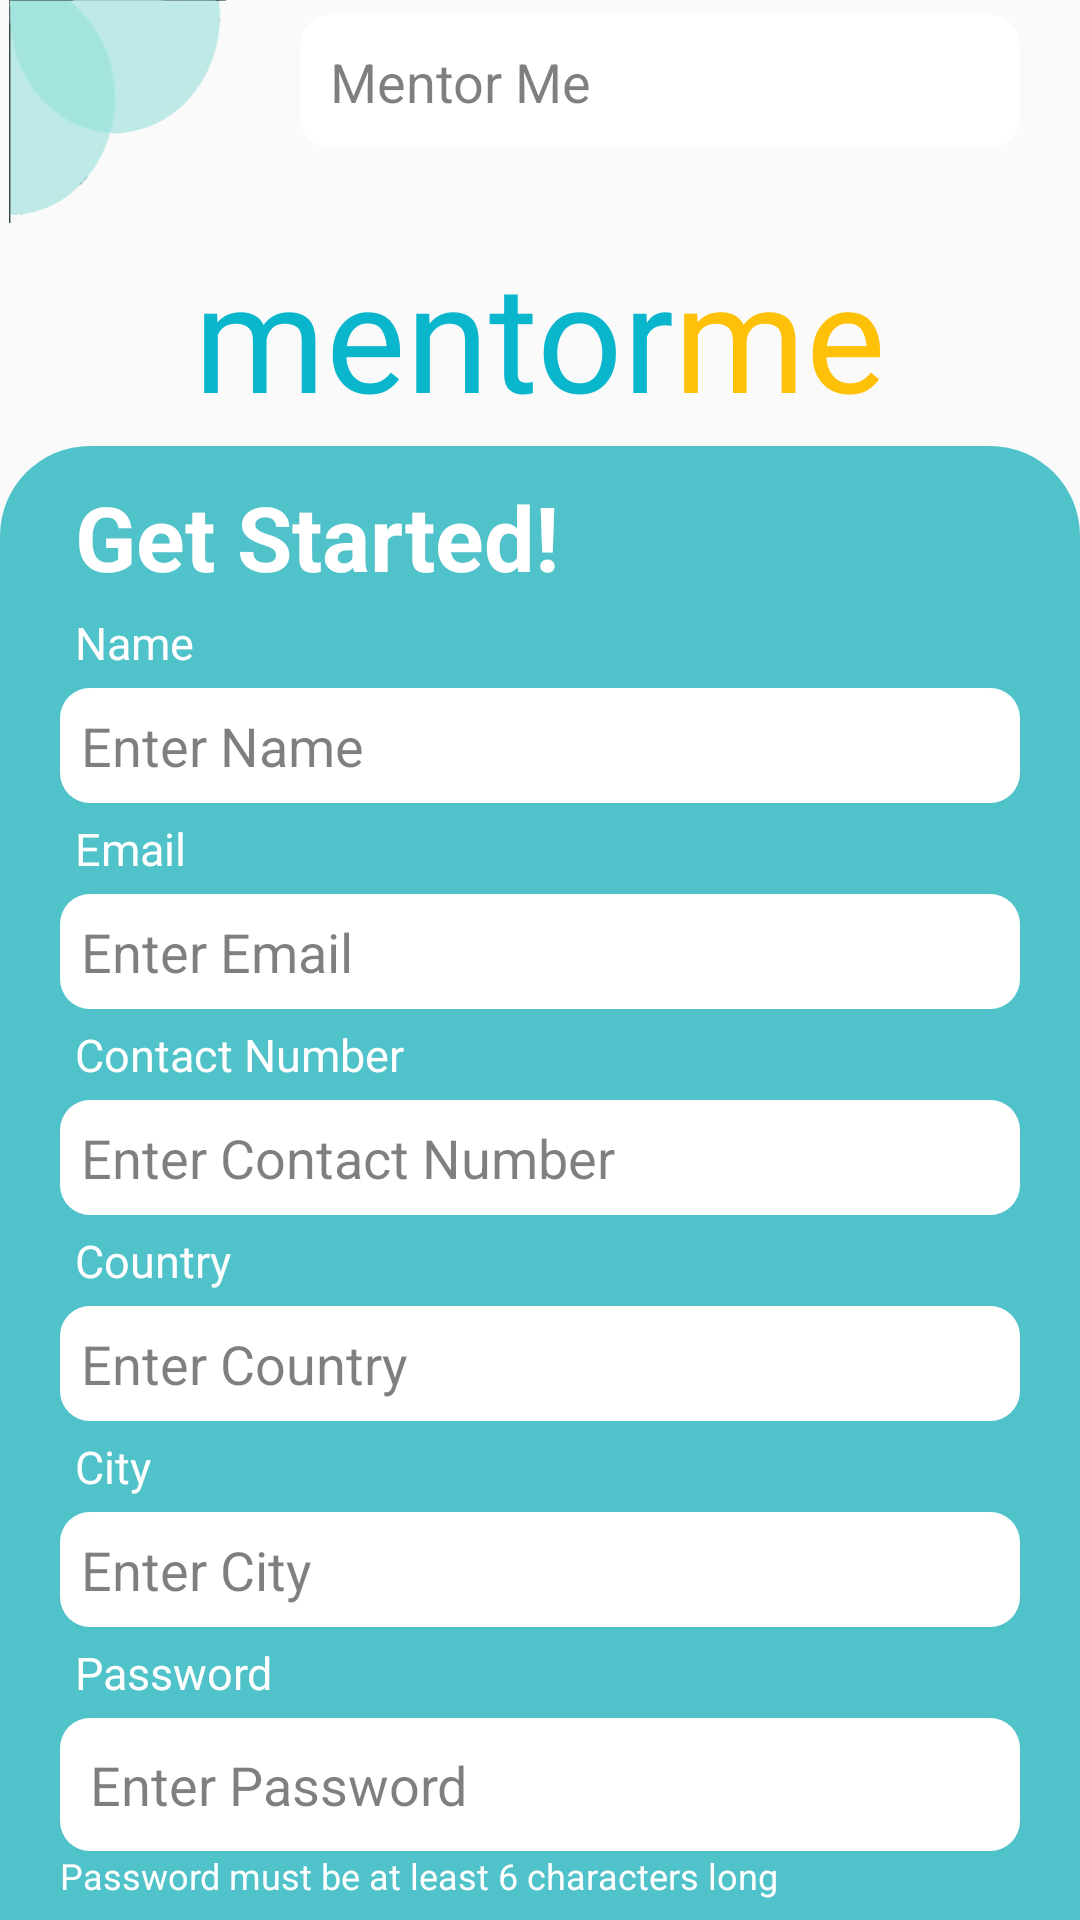

Reconstruct the res/layout file that produces this screen, plus the resources it refers to.
<!-- AndroidManifest.xml: application theme Theme.I210448 -->
<!-- res/layout/signup.xml -->
<?xml version="1.0" encoding="utf-8"?>
<LinearLayout xmlns:android="http://schemas.android.com/apk/res/android"
    xmlns:app="http://schemas.android.com/apk/res-auto"
    xmlns:tools="http://schemas.android.com/tools"
    android:layout_width="match_parent"
    android:layout_height="match_parent"
    android:orientation="vertical"
    tools:context=".Signup"
    android:layout_weight="20"
    >

    <LinearLayout
        android:layout_weight="3"
        android:layout_width="match_parent"
        android:layout_height="20dp"
        >

        <ImageView
            android:layout_width="80dp"
            android:layout_height="match_parent"
            android:layout_gravity="left"
            android:src="@drawable/double_circle"></ImageView>
        <EditText

            android:layout_width="match_parent"
            android:layout_height="wrap_content"
            android:background="@drawable/rounded_textboxes"
            android:hint="Mentor Me"
            android:inputType="textPassword"
            android:textColorHint="#80000000"
            android:padding="10dp"
            android:layout_marginStart="20dp"
            android:layout_marginEnd="20dp"
            android:layout_marginTop="5dp"
            />
    </LinearLayout>
    <LinearLayout
        android:layout_weight="3"
        android:layout_width="match_parent"
        android:layout_height="20dp"
        android:gravity="center"
        >

        <TextView
            android:layout_width="wrap_content"
            android:layout_height="wrap_content"
            android:fontFamily="@font/salsa_regular"
            android:text="mentor"
            android:layout_gravity="center"
            android:textColor="#0AB6CC"
            android:textSize="50dp"


            />
        
        <TextView
            android:layout_width="wrap_content"
            android:layout_height="wrap_content"
            android:fontFamily="@font/salsa_regular"
            android:text="me"
            android:layout_gravity="center"
            android:textColor="#FFC107"
            android:textSize="50dp" />

    </LinearLayout>

    <LinearLayout
        android:layout_weight="27"
        android:layout_width="match_parent"
        android:layout_height="0dp"
        android:orientation="vertical"
        android:background="@drawable/rounded_background"
        >
        <TextView
            android:id="@+id/signup_txt"
            android:layout_width="wrap_content"
            android:layout_height="wrap_content"
            android:text="Get Started!"
            android:textColor="@color/white"
            android:textStyle="bold"
            android:textSize="30dp"
            android:paddingStart="25dp"
            android:paddingTop="10dp"/>

        <TextView
            android:id="@+id/name_txt"
            android:layout_width="wrap_content"
            android:layout_height="wrap_content"
            android:text="Name"
            android:textSize="15dp"
            android:textColor="@color/white"
            android:paddingStart="25dp"
            android:paddingTop="5dp"/>

        <EditText
            android:id="@+id/name"
            android:layout_width="match_parent"
            android:layout_height="wrap_content"
            android:background="@drawable/rounded_textboxes"
            android:hint="Enter Name"
            android:textColorHint="#80000000"
            android:padding="7dp"
            android:layout_marginStart="20dp"
            android:layout_marginEnd="20dp"
            android:layout_marginTop="5dp"
            />
        <TextView
            android:id="@+id/email_txt"
            android:layout_width="wrap_content"
            android:layout_height="wrap_content"
            android:text="Email"
            android:textSize="15dp"
            android:textColor="@color/white"
            android:paddingStart="25dp"
            android:paddingTop="5dp"/>

        <EditText
            android:id="@+id/emailet"
            android:layout_width="match_parent"
            android:layout_height="wrap_content"
            android:background="@drawable/rounded_textboxes"
            android:hint="Enter Email"
            android:inputType="textEmailAddress"
            android:textColorHint="#80000000"
            android:padding="7dp"
            android:layout_marginStart="20dp"
            android:layout_marginEnd="20dp"
            android:layout_marginTop="5dp"
            />
        <TextView
            android:id="@+id/contact_txt"
            android:layout_width="wrap_content"
            android:layout_height="wrap_content"
            android:text="Contact Number"
            android:textSize="15dp"
            android:textColor="@color/white"
            android:paddingStart="25dp"
            android:paddingTop="5dp"/>

        <EditText
            android:id="@+id/num"
            android:layout_width="match_parent"
            android:layout_height="wrap_content"
            android:background="@drawable/rounded_textboxes"
            android:hint="Enter Contact Number"
            android:inputType="phone"
            android:textColorHint="#80000000"
            android:padding="7dp"
            android:layout_marginStart="20dp"
            android:layout_marginEnd="20dp"
            android:layout_marginTop="5dp"
            />
        <TextView
            android:id="@+id/country_txt"
            android:layout_width="wrap_content"
            android:layout_height="wrap_content"
            android:text="Country"
            android:textSize="15dp"
            android:textColor="@color/white"
            android:paddingStart="25dp"
            android:paddingTop="5dp"/>

        <EditText
            android:id="@+id/country"
            android:layout_width="match_parent"
            android:layout_height="wrap_content"
            android:background="@drawable/rounded_textboxes"
            android:hint="Enter Country"

            android:textColorHint="#80000000"
            android:padding="7dp"
            android:layout_marginStart="20dp"
            android:layout_marginEnd="20dp"
            android:layout_marginTop="5dp"
            />
        <TextView
            android:id="@+id/city_txt"
            android:layout_width="wrap_content"
            android:layout_height="wrap_content"
            android:text="City"
            android:textSize="15dp"
            android:textColor="@color/white"
            android:paddingStart="25dp"
            android:paddingTop="5dp"/>

        <EditText
            android:id="@+id/city"
            android:layout_width="match_parent"
            android:layout_height="wrap_content"
            android:background="@drawable/rounded_textboxes"
            android:hint="Enter City"
            android:textColorHint="#80000000"
            android:padding="7dp"
            android:layout_marginStart="20dp"
            android:layout_marginEnd="20dp"
            android:layout_marginTop="5dp"
            />

        <TextView
            android:id="@+id/pass_txt"
            android:layout_width="wrap_content"
            android:layout_height="wrap_content"
            android:text="Password"
            android:textSize="15dp"
            android:textColor="@color/white"
            android:paddingStart="25dp"
            android:paddingTop="5dp"/>

        <EditText
            android:id="@+id/pass"
            android:layout_width="match_parent"
            android:layout_height="wrap_content"
            android:background="@drawable/rounded_textboxes"
            android:hint="Enter Password"
            android:inputType="textPassword"
            android:textColorHint="#80000000"
            android:padding="10dp"
            android:layout_marginStart="20dp"
            android:layout_marginEnd="20dp"
            android:layout_marginTop="5dp"
            />

        <TextView
            android:id="@+id/passlength_txt"
            android:layout_width="wrap_content"
            android:layout_height="wrap_content"
            android:text="Password must be at least 6 characters long"
            android:textColor="@color/white"
            android:textSize="12dp"
            android:layout_marginStart="20dp"
            android:layout_marginRight="35dp"
            />

        <Button
            android:id="@+id/signup_btn"
            android:layout_width="match_parent"
            android:layout_height="wrap_content"
            android:backgroundTint="@color/white"
            android:background="@drawable/rounded_textboxes"
            android:text="Sign Up"
            android:textColor="#81CDEE"
            android:textSize="15dp"
            android:textStyle="bold"
            android:layout_gravity="center"
            android:layout_marginTop="10dp"
            android:layout_marginStart="120dp"
            android:layout_marginEnd="120dp"
            />

        <LinearLayout
            android:layout_width="match_parent"
            android:layout_height="0dp"
            android:layout_weight="1.75"
            android:orientation="horizontal"
            >

            <TextView
                android:id="@+id/acc_txt"
                android:layout_width="wrap_content"
                android:layout_height="wrap_content"
                android:text="Already have an account?"
                android:textColor="@color/white"
                android:layout_gravity="bottom"
                android:paddingStart="100dp"
                android:paddingBottom="20dp"
                android:textSize="15dp"
                />

            <TextView
                android:id="@+id/login_btn"
                android:layout_width="wrap_content"
                android:layout_height="wrap_content"
                android:text=" Log In"
                android:layout_gravity="bottom"
                android:textSize="15dp"
                android:textColor="#2196F3"
                android:layout_marginStart="10dp"
                />

        </LinearLayout>


    </LinearLayout>

</LinearLayout>
<!-- resources referenced by this layout -->
<resources>
  <color name="white">#FFFFFFFF</color>
  <!-- drawable double_circle: vector/xml drawable (drawable, 55119 chars, omitted) -->
  <!-- drawable rounded_background (drawable) -->
  <?xml version="1.0" encoding="utf-8"?>
  <shape xmlns:android="http://schemas.android.com/apk/res/android">
      <corners
          android:topLeftRadius="30dp"
          android:topRightRadius="30dp" ></corners>
      <solid android:color="#50C2C9"></solid>
  </shape>
  <!-- drawable rounded_textboxes (drawable) -->
  <?xml version="1.0" encoding="utf-8"?>
  <shape xmlns:android="http://schemas.android.com/apk/res/android">
      <corners android:radius = "10dp"></corners>
      <solid android:color="#FFFFFF"></solid>
  </shape>
  <style name="Theme.I210448" parent="Theme.AppCompat.Light.NoActionBar" />
</resources>
